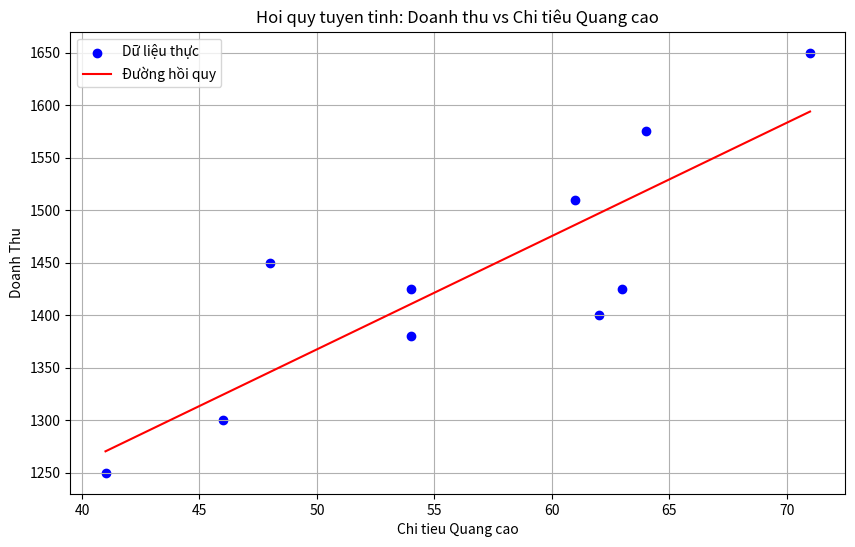

Reproduce this figure in Python.
import numpy as np
import matplotlib.pyplot as plt

# Dữ liệu
x = np.array([41, 54, 63, 54, 48, 46, 62, 61, 64, 71])


y = np.array([1250, 1380, 1425, 1425, 1450, 1300, 1400, 1510, 1575, 1650])

# Số lượng điểm dữ liệu
n = len(x)

# Tính các giá trị trung bình
x_mean = np.mean(x)
y_mean = np.mean(y)
print(x_mean, y_mean)

# Tính các hệ số
numerator = np.sum((x - x_mean) * (y - y_mean))
denominator = np.sum((x - x_mean)**2)

# Hệ số góc (beta_1)
beta_1 = numerator / denominator

# Hệ số chặn (beta_0)
beta_0 = y_mean - beta_1 * x_mean

# In phương trình hồi quy
print(f"Phương trình hồi quy: y = {beta_0:.2f} + {beta_1:.2f}x")

# tinh MSE
y_pred = beta_0 + beta_1 * x
sse = np.sum((y - y_pred)**2)
mse = np.mean((y - y_pred)**2)
print(f"SSE: {sse:.2f}")
print(f"MSE: {mse:.2f}")

# Vẽ đồ thị
plt.figure(figsize=(10, 6))
plt.scatter(x, y, color='blue', label='Dữ liệu thực')

# Đường hồi quy
x_line = np.linspace(min(x), max(x), 100)
y_line = beta_0 + beta_1 * x_line
plt.plot(x_line, y_line, color='red', label='Đường hồi quy')

plt.title('Hoi quy tuyen tinh: Doanh thu vs Chi tiêu Quang cao')
plt.xlabel('Chi tieu Quang cao')
plt.ylabel('Doanh Thu')
plt.legend()
plt.grid(True)
plt.show()
